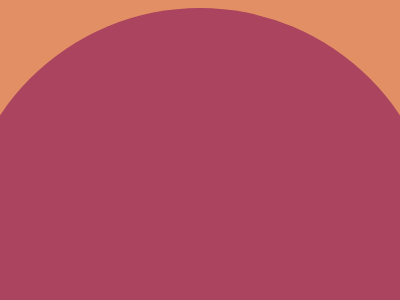

Recreate this image using only HTML and CSS.

<!-- file: exc27.html -->
<!DOCTYPE html>
<html lang="en">
<head>
    <meta charset="UTF-8">
    <link rel="stylesheet" href="./exc27.css">
    <meta name="viewport" content="width=device-width, initial-scale=1.0">
    <title>Document</title>
</head>
<body>
    <div class="circulo"></div>
    <div class="meio"></div>

</body>
</html>

/* file: exc27.css */
body{
    height: 90vh;
    background-color:#E38F66;   
    justify-content: center;
    align-items: center;
    display: grid;
    position: relative;
}

.circulo{
    background: #AA445F;
    border-radius: 50%;
    width: 30rem;
    height: 30rem;
}

.meio{
    background: #F7EC7D;
    border-radius: 50%;
    width: 20rem;
    height: 20rem;
    z-index: 1;
}

